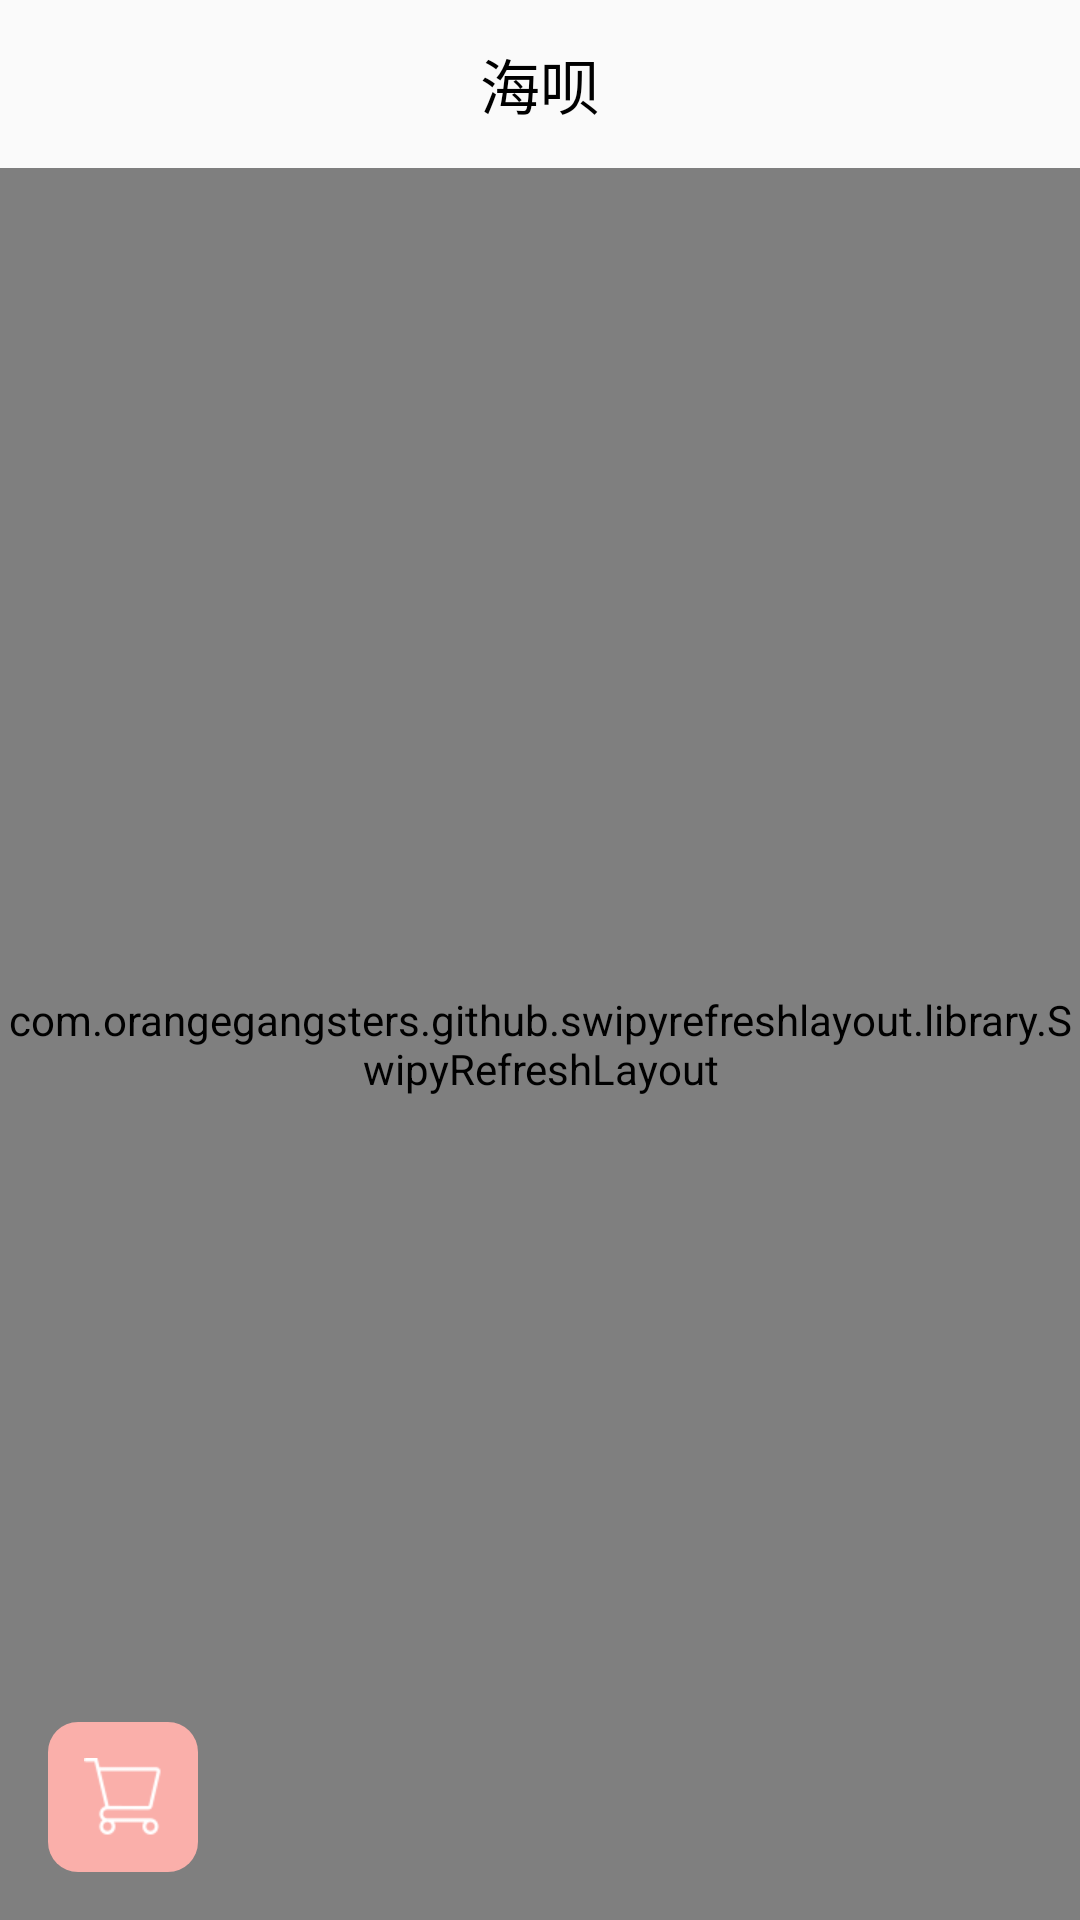

Produce the Android XML layout that renders to this screen, including the resource entries it uses.
<!-- AndroidManifest.xml: application theme AppTheme -->
<!-- res/layout/fragment_home.xml -->
<RelativeLayout xmlns:android="http://schemas.android.com/apk/res/android"
    xmlns:app="http://schemas.android.com/apk/res-auto"
    xmlns:tools="http://schemas.android.com/tools"
    android:layout_width="match_parent"
    android:layout_height="match_parent"
    tools:context="com.matio.seashell.ui.fragment.HomeFragment">

    <android.support.v7.widget.Toolbar
        android:id="@+id/toolbar_fragment_home"
        android:layout_width="match_parent"
        android:layout_height="?android:attr/actionBarSize">

        <ImageView
            android:id="@+id/showslidingmenu_fragment_home"
            android:layout_width="wrap_content"
            android:layout_height="wrap_content"
            android:src="@mipmap/menu" />

        <TextView
            style="@style/TitleCenter"
            android:text="@string/seashell" />

        <ImageView style="@style/ImageRight"
            android:id="@+id/search_fragment_home"
            android:src="@mipmap/search"
            />

    </android.support.v7.widget.Toolbar>

    <com.orangegangsters.github.swipyrefreshlayout.library.SwipyRefreshLayout
        android:id="@+id/srl_home"
        android:layout_width="match_parent"
        android:layout_height="match_parent"
        android:layout_below="@id/toolbar_fragment_home"
        app:srl_direction="both">

        <in.srain.cube.views.GridViewWithHeaderAndFooter
            android:id="@+id/gridview_fragment_home"
            android:layout_width="match_parent"
            android:layout_height="match_parent"
            android:horizontalSpacing="10dp"
            android:numColumns="2"
            android:verticalSpacing="10dp" />

    </com.orangegangsters.github.swipyrefreshlayout.library.SwipyRefreshLayout>

    <ImageView
        android:layout_width="wrap_content"
        android:layout_height="wrap_content"
        android:layout_alignParentBottom="true"
        android:layout_marginBottom="16dp"
        android:layout_marginLeft="16dp"
        android:background="@drawable/cart_home"
        android:src="@mipmap/cart" />

</RelativeLayout>
<!-- resources referenced by this layout -->
<resources>
  <!-- drawable cart_home (drawable) -->
  <?xml version="1.0" encoding="utf-8"?>
  <shape xmlns:android="http://schemas.android.com/apk/res/android"
      android:shape="rectangle">
  
      <corners android:radius="10dp" />
  
      <padding
          android:bottom="12dp"
          android:left="12dp"
          android:right="12dp"
          android:top="12dp" />
  
      <solid android:color="#faafaa" />
  
  </shape>
  <!-- mipmap cart: png bitmap (mipmap-xhdpi, 1371 bytes) -->
  <string name="seashell">海呗</string>
  <style name="ImageRight">
          
          
          
          
          
  
          <item name="android:layout_width">wrap_content</item>
          <item name="android:layout_height">wrap_content</item>
          <item name="android:layout_gravity">right</item>
          <item name="android:layout_marginRight">10dp</item>
          
  
  
      </style>
  <style name="TitleCenter">
          
          
          
          
          
          <item name="android:layout_width">wrap_content</item>
          <item name="android:layout_height">wrap_content</item>
          <item name="android:textColor">@color/black</item>
          <item name="android:textSize">20sp</item>
          <item name="android:layout_gravity">center</item>
  
  
      </style>
  <style name="AppTheme" parent="Theme.AppCompat.Light.NoActionBar">
          
          <item name="colorPrimary">@color/colorPrimary</item>
          <item name="colorPrimaryDark">@color/colorPrimaryDark</item>
          <item name="colorAccent">@color/colorAccent</item>
      </style>
  <color name="black">#000</color>
  <color name="colorPrimary">#3F51B5</color>
  <color name="colorPrimaryDark">#303F9F</color>
  <color name="colorAccent">#FF4081</color>
</resources>
